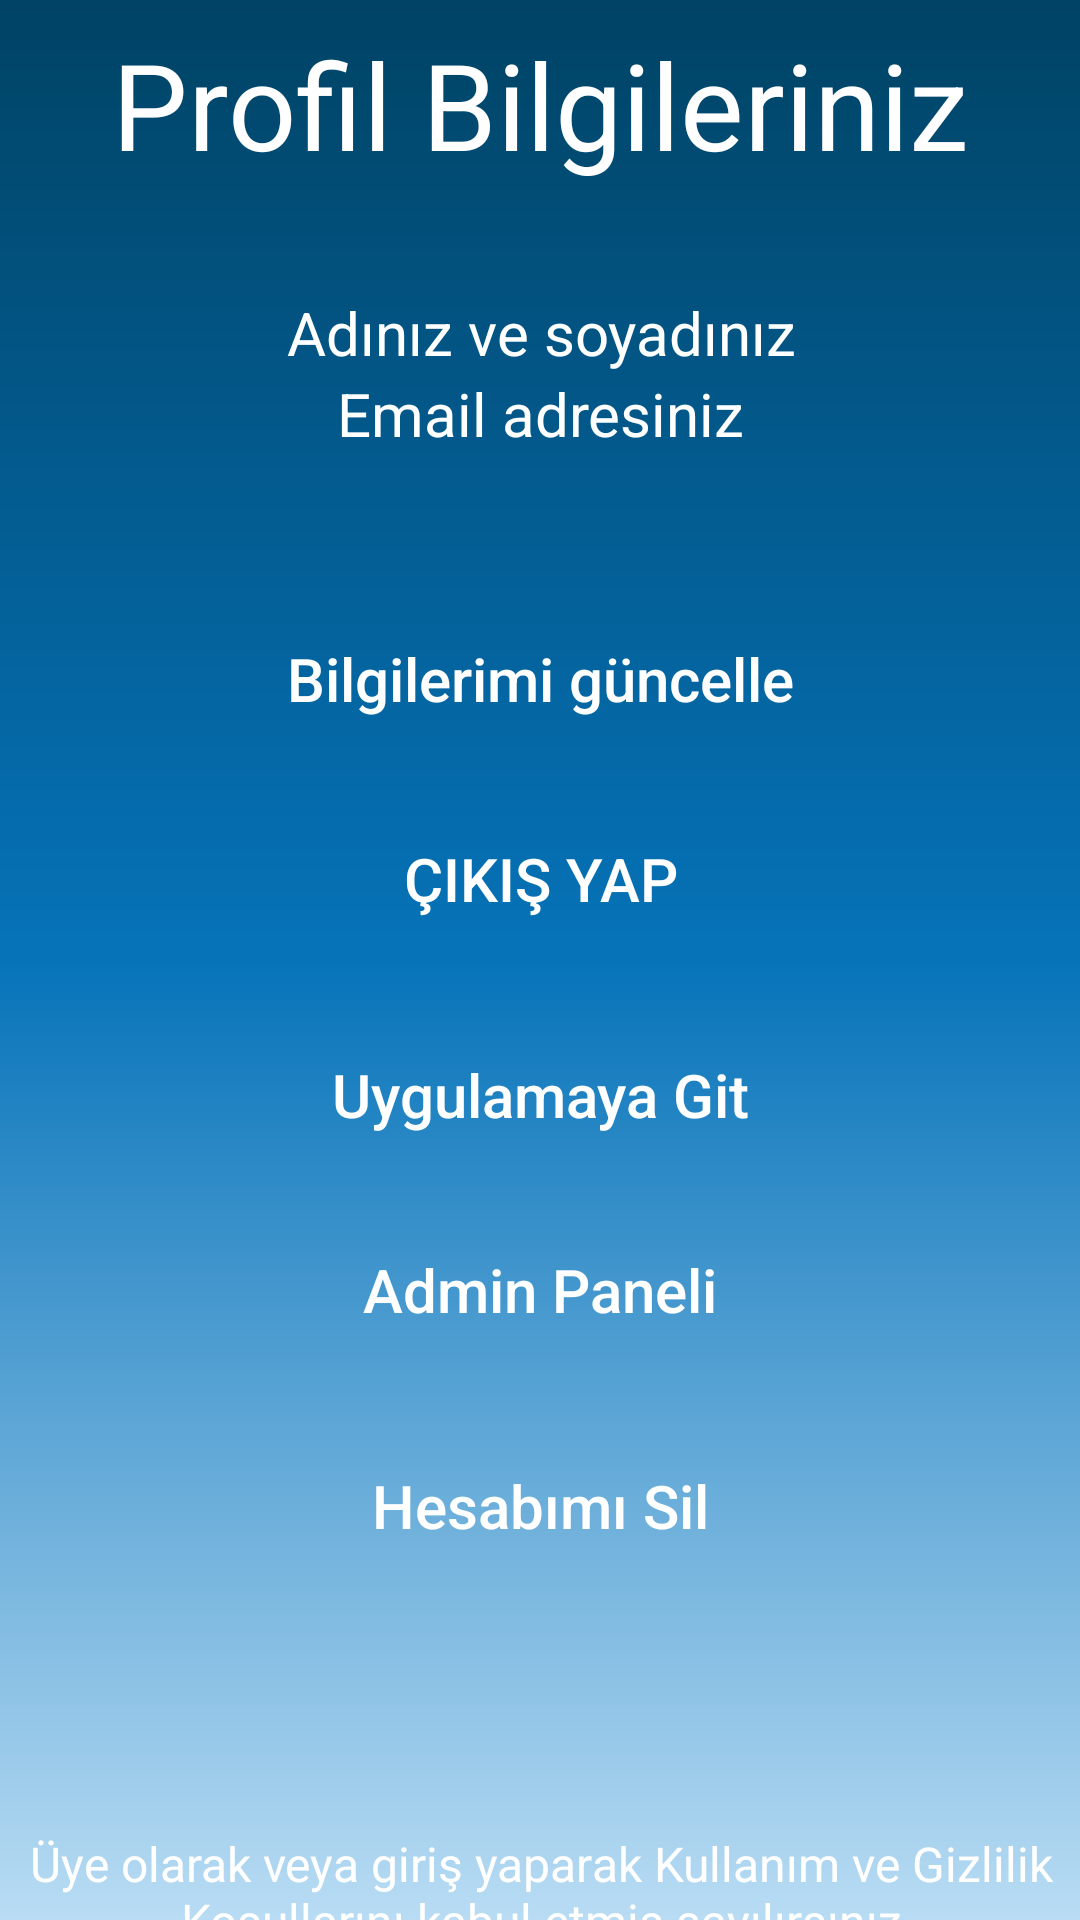

Write the Android layout XML for this screen, with the resource values it uses.
<!-- AndroidManifest.xml: application theme Theme.BlogGAM -->
<!-- res/layout/activity_profil.xml -->
<?xml version="1.0" encoding="utf-8"?>
<androidx.constraintlayout.widget.ConstraintLayout xmlns:android="http://schemas.android.com/apk/res/android"
    xmlns:app="http://schemas.android.com/apk/res-auto"
    xmlns:tools="http://schemas.android.com/tools"
    android:layout_width="match_parent"
    android:layout_height="match_parent"
    android:background="@drawable/constraintarkaplan"
    tools:context=".UyeActivity">

    <Button
        android:id="@+id/profiladminpanalibutton"
        android:layout_width="240dp"
        android:layout_height="49dp"
        android:layout_marginStart="16dp"
        android:layout_marginTop="16dp"
        android:layout_marginEnd="16dp"
        android:layout_marginBottom="16dp"
        android:background="@drawable/buttonarkaplan"
        android:backgroundTint="@color/darkblue"
        android:text="Admin Paneli"
        android:textAllCaps="false"
        android:textSize="20sp"
        app:layout_constraintBottom_toTopOf="@+id/prfofilhesabımısilbutton"
        app:layout_constraintEnd_toEndOf="parent"
        app:layout_constraintHorizontal_bias="0.496"
        app:layout_constraintStart_toStartOf="parent"
        app:layout_constraintTop_toBottomOf="@+id/profiluygulamayagitbutton" />

    <Button
        android:id="@+id/profilcikisyapbutton"
        android:layout_width="165dp"
        android:layout_height="47dp"
        android:layout_marginStart="16dp"
        android:layout_marginTop="19dp"
        android:layout_marginEnd="16dp"
        android:layout_marginBottom="8dp"
        android:background="@drawable/buttonarkaplan"
        android:backgroundTint="@color/darkblue"
        android:text="ÇIKIŞ YAP"
        android:textAllCaps="false"
        android:textSize="20sp"
        app:layout_constraintBottom_toTopOf="@+id/profiluygulamayagitbutton"
        app:layout_constraintEnd_toEndOf="parent"
        app:layout_constraintStart_toStartOf="parent"
        app:layout_constraintTop_toBottomOf="@+id/profilbilgilerimigüncellebutton" />

    <Button
        android:id="@+id/profilbilgilerimigüncellebutton"
        android:layout_width="wrap_content"
        android:layout_height="wrap_content"
        android:layout_marginStart="16dp"
        android:layout_marginTop="69dp"
        android:layout_marginEnd="16dp"
        android:background="@drawable/buttonarkaplan"
        android:backgroundTint="@color/darkblue"
        android:text="Bilgilerimi güncelle"
        android:textAllCaps="false"
        android:textSize="20sp"
        app:layout_constraintBottom_toTopOf="@+id/profilcikisyapbutton"
        app:layout_constraintEnd_toEndOf="parent"
        app:layout_constraintStart_toStartOf="parent"
        app:layout_constraintTop_toBottomOf="@+id/profilemail" />

    <TextView
        android:id="@+id/profilemail"
        android:layout_width="wrap_content"
        android:layout_height="wrap_content"
        android:layout_marginStart="16dp"
        android:layout_marginEnd="16dp"
        android:background="@drawable/buttonarkaplan"
        android:text="Email adresiniz"
        android:textAlignment="center"
        android:textColor="@color/white"
        android:textSize="20sp"
        app:layout_constraintEnd_toEndOf="parent"
        app:layout_constraintStart_toStartOf="parent"
        app:layout_constraintTop_toBottomOf="@+id/profiladsoyad" />

    <TextView
        android:id="@+id/profiladsoyad"
        android:layout_width="379dp"
        android:layout_height="wrap_content"

        android:layout_marginStart="16dp"
        android:layout_marginTop="18dp"
        android:layout_marginEnd="16dp"
        android:background="@drawable/buttonarkaplan"
        android:text="Adınız ve soyadınız"
        android:textAlignment="center"
        android:textColor="@color/white"
        android:textSize="20sp"
        app:layout_constraintBottom_toTopOf="@+id/profilemail"
        app:layout_constraintEnd_toEndOf="parent"
        app:layout_constraintStart_toStartOf="parent"
        app:layout_constraintTop_toBottomOf="@+id/uyeyeniuyelik" />

    <Button
        android:id="@+id/profiluygulamayagitbutton"
        android:layout_width="240dp"
        android:layout_height="49dp"
        android:layout_marginStart="16dp"
        android:layout_marginTop="16dp"
        android:layout_marginEnd="16dp"
        android:background="@drawable/buttonarkaplan"
        android:backgroundTint="@color/darkblue"
        android:text="Uygulamaya Git"
        android:textAllCaps="false"
        android:textSize="20sp"
        app:layout_constraintBottom_toTopOf="@+id/profiladminpanalibutton"
        app:layout_constraintEnd_toEndOf="parent"
        app:layout_constraintStart_toStartOf="parent"
        app:layout_constraintTop_toBottomOf="@+id/profilcikisyapbutton" />

    <TextView
        android:id="@+id/profiltext"
        android:layout_width="379dp"
        android:layout_height="wrap_content"

        android:layout_marginStart="16dp"
        android:layout_marginTop="81dp"
        android:layout_marginEnd="16dp"
        android:layout_marginBottom="7dp"
        android:background="@drawable/buttonarkaplan"
        android:text="Üye olarak veya giriş yaparak Kullanım ve Gizlilik Koşullarını kabul etmiş sayılırsınız"
        android:textAlignment="center"
        android:textColor="@color/white"
        android:textSize="16sp"
        app:layout_constraintBottom_toBottomOf="parent"
        app:layout_constraintEnd_toEndOf="parent"
        app:layout_constraintStart_toStartOf="parent"
        app:layout_constraintTop_toBottomOf="@+id/prfofilhesabımısilbutton" />

    <Button
        android:id="@+id/prfofilhesabımısilbutton"
        android:layout_width="187dp"
        android:layout_height="55dp"
        android:layout_marginStart="16dp"
        android:layout_marginTop="4dp"
        android:layout_marginEnd="16dp"
        android:background="@drawable/buttonarkaplan"
        android:backgroundTint="@color/darkblue"
        android:text="Hesabımı Sil"
        android:textAllCaps="false"
        android:textSize="20sp"
        app:layout_constraintBottom_toTopOf="@+id/profiltext"
        app:layout_constraintEnd_toEndOf="parent"
        app:layout_constraintStart_toStartOf="parent"
        app:layout_constraintTop_toBottomOf="@+id/profiladminpanalibutton" />

    <TextView
        android:id="@+id/uyeyeniuyelik"
        android:layout_width="wrap_content"
        android:layout_height="wrap_content"
        android:layout_marginStart="16dp"
        android:layout_marginTop="8dp"
        android:layout_marginEnd="16dp"
        android:layout_marginBottom="18dp"
        android:background="@drawable/buttonarkaplan"
        android:text="Profil Bilgileriniz"
        android:textColor="@color/white"
        android:textSize="40dp"
        app:layout_constraintBottom_toTopOf="@+id/profiladsoyad"
        app:layout_constraintEnd_toEndOf="parent"
        app:layout_constraintStart_toStartOf="parent"
        app:layout_constraintTop_toTopOf="parent" />

</androidx.constraintlayout.widget.ConstraintLayout>
<!-- resources referenced by this layout -->
<resources>
  <color name="darkblue">#004365</color>
  <color name="white">#FFFFFFFF</color>
  <!-- drawable constraintarkaplan (drawable) -->
  <?xml version="1.0" encoding="utf-8"?>
  <shape xmlns:android="http://schemas.android.com/apk/res/android">
  <gradient android:angle="-90"
      android:startColor="@color/darkblue"
      android:centerColor="@color/blue"
      android:endColor="@color/lightblue"
      />
  
  </shape>
  <style name="Theme.BlogGAM" parent="Base.Theme.BlogGAM" />
  <color name="blue">#0673B9</color>
  <color name="lightblue">#B9DCF4</color>
  <style name="Base.Theme.BlogGAM" parent="Theme.MaterialComponents.NoActionBar">
          
          
      </style>
</resources>
